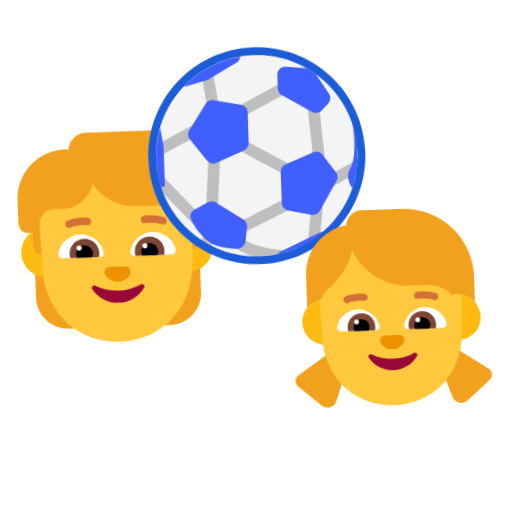
t = 0.00 s
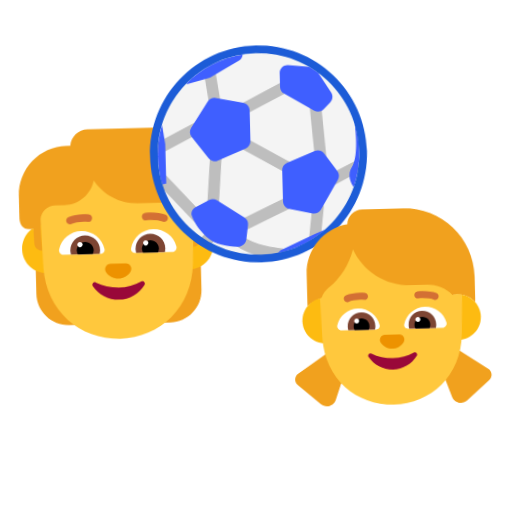
t = 0.40 s
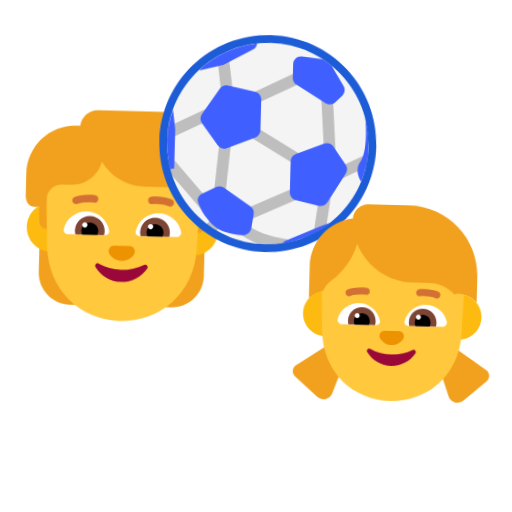
t = 1.20 s
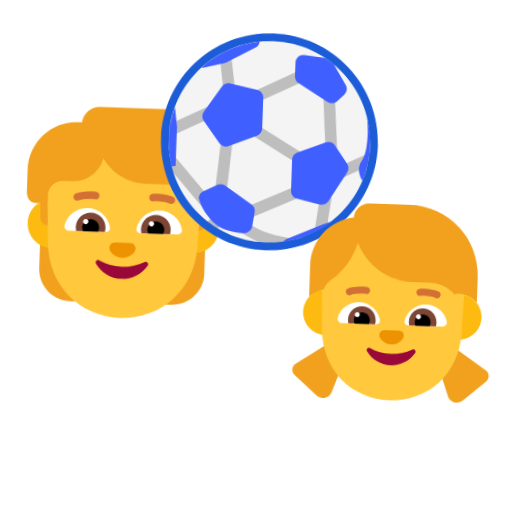
t = 1.60 s
t = 2.00 s: frame unchanged from t = 1.20 s, image omitted
t = 2.80 s: frame unchanged from t = 0.40 s, image omitted

The animated SVG that drew these frames (rendered in a browser with its animation timeline set to each time). Animation: 1 CSS @keyframes rule; one cycle of 3.20 s, repeats indefinitely.

<svg xmlns="http://www.w3.org/2000/svg" viewBox="0 0 320 320" role="img"><title>play with friends</title><style>@media(prefers-reduced-motion:no-preference){.art{transform-origin:160px 210px;animation:float 3.2s ease-in-out infinite}@keyframes float{0%,100%{transform:translateY(0) rotate(-2deg)}50%{transform:translateY(-9px) rotate(2deg)}}}</style><g class="art"><svg viewBox="0 0 32 32" fill="none" xmlns="http://www.w3.org/2000/svg" x="0" y="70" width="150" height="150">
<path d="M25.63 6.19524L25.28 6.00501H26.14C26.77 6.00501 27.22 5.38423 27.02 4.78348C26.51 3.17146 24.99 2 23.21 2H12.38C11.16 2 10.17 2.92115 10.03 4.11264C10.02 4.11264 10.0075 4.11514 9.995 4.11765C9.9825 4.12015 9.97 4.12265 9.96 4.12265H9.52C5.92 4.12265 3 7.04631 3 10.6508V13.5544C3 14.4 3.40527 15.1 4.25 15.1H4.83L3.9 18.0188H5.17623L5 19.515V23.76C5 26.11 6.91 28.02 9.26 28.02H10.3V18.0188H21.72V28.02H22.76C25.11 28.02 27.02 26.11 27.02 23.76V18.0188H28.1L27.18 15.0163H27.71C28.42 15.0163 29 14.4355 29 13.7247V11.8523C29.02 9.48936 27.72 7.31665 25.63 6.19524Z" fill="#F1A11E"/>
<path d="M4.61806 15.1C3.79008 15.6891 3.25 16.6565 3.25 17.75C3.25 19.5449 4.70507 21 6.5 21C8.29493 21 9.75 19.5449 9.75 17.75C9.75 15.9551 8.29493 14.5 6.5 14.5C6.2645 14.5 6.03486 14.525 5.81358 14.5726L5.85 15.9074V15.9675L5.92 18C5.37 18 4.92 17.5695 4.9 17.0188L4.83 15.1H4.61806Z" fill="#FDBB11"/>
<path d="M26.1919 14.5738C25.9689 14.5255 25.7374 14.5 25.5 14.5C23.7051 14.5 22.25 15.9551 22.25 17.75C22.25 19.5449 23.7051 21 25.5 21C27.2949 21 28.75 19.5449 28.75 17.75C28.75 16.6029 28.1558 15.5947 27.2583 15.0163H27.18L27.16 15.5369L27.1 17.0188C27.08 17.5695 26.63 18 26.08 18L26.1919 14.5738Z" fill="#FDBB11"/>
<path d="M5.81451 13.7725L6.02566 20.2262C6.26481 26.0785 10.6591 30.01 16 30.01C21.3409 30.01 25.7352 26.0785 25.9743 20.2262L26.1799 13.9416C26.0298 12.8508 25.1005 12.0125 23.97 12.0125H18.8C16.37 12.0125 14.24 10.7309 13.04 8.81851C12.63 10.6408 11 12.0125 9.04999 12.0125H7.80999C6.78256 12.0125 5.93701 12.7823 5.81451 13.7725Z" fill="#FFC83D"/>
<path d="M16.002 23.1739C14.8936 23.1739 13.8651 22.9029 12.9864 22.4412C12.6869 22.2806 12.3673 22.6218 12.5571 22.9129C13.286 24.0472 14.5641 24.8 16.002 24.8C17.4398 24.8 18.7179 24.0472 19.4468 22.9129C19.6266 22.6319 19.317 22.2906 19.0175 22.4412C18.1388 22.9129 17.1103 23.1739 16.002 23.1739Z" fill="#990839"/>
<path d="M15.9934 22C16.6734 22 17.2634 21.6548 17.6234 21.1269C17.9434 20.6497 17.6034 20 17.0334 20H14.9634C14.3934 20 14.0534 20.6497 14.3734 21.1269C14.7234 21.6548 15.3234 22 15.9934 22Z" fill="#ED9200"/>
<path d="M8.19001 17.87C8.53001 16.53 9.75001 15.53 11.2 15.53C12.71 15.53 13.96 16.6 14.24 18.02C14.3 18.33 14.05 18.62 13.73 18.62H8.79001C8.39001 18.62 8.09001 18.25 8.19001 17.87Z" fill="white"/>
<path d="M23.83 17.87C23.49 16.53 22.27 15.53 20.82 15.53C19.31 15.53 18.06 16.6 17.78 18.02C17.72 18.33 17.97 18.62 18.29 18.62H23.23C23.63 18.62 23.93 18.25 23.83 17.87Z" fill="white"/>
<path d="M9.67999 18.1C9.67999 17.01 10.57 16.12 11.66 16.12C12.75 16.12 13.64 17.01 13.64 18.1C13.64 18.29 13.62 18.46 13.57 18.63H9.74999C9.70999 18.46 9.67999 18.28 9.67999 18.1Z" fill="#7D4533"/>
<path d="M22.34 18.1C22.34 17.01 21.45 16.12 20.36 16.12C19.27 16.12 18.38 17.01 18.38 18.1C18.38 18.29 18.4 18.46 18.45 18.63H22.27C22.31 18.46 22.34 18.28 22.34 18.1Z" fill="#7D4533"/>
<path d="M11.66 16.97C12.28 16.97 12.79 17.47 12.79 18.1C12.79 18.29 12.74 18.47 12.66 18.63H10.66C10.58 18.47 10.53 18.29 10.53 18.1C10.53 17.48 11.03 16.97 11.66 16.97Z" fill="black"/>
<path d="M20.36 16.97C19.74 16.97 19.23 17.47 19.23 18.1C19.23 18.29 19.28 18.47 19.36 18.63H21.36C21.44 18.47 21.49 18.29 21.49 18.1C21.49 17.48 20.99 16.97 20.36 16.97Z" fill="black"/>
<path d="M11.33 17.32C11.33 17.5133 11.1733 17.67 10.98 17.67C10.7867 17.67 10.63 17.5133 10.63 17.32C10.63 17.1267 10.7867 16.97 10.98 16.97C11.1733 16.97 11.33 17.1267 11.33 17.32Z" fill="white"/>
<path d="M20.1 17.32C20.1 17.5133 19.9433 17.67 19.75 17.67C19.5567 17.67 19.4 17.5133 19.4 17.32C19.4 17.1267 19.5567 16.97 19.75 16.97C19.9433 16.97 20.1 17.1267 20.1 17.32Z" fill="white"/>
<path d="M9.88768 14.5611C10.409 14.3755 11.1557 14.2346 12.1431 14.3278C12.418 14.3537 12.6619 14.1519 12.6878 13.877C12.7137 13.602 12.5119 13.3582 12.237 13.3322C11.1043 13.2254 10.2111 13.3845 9.55235 13.619C9.2922 13.7116 9.15637 13.9975 9.24896 14.2577C9.34156 14.5178 9.62752 14.6537 9.88768 14.5611Z" fill="#D37034"/>
<path d="M22.4677 13.619C21.809 13.3845 20.9157 13.2254 19.7831 13.3322C19.5081 13.3582 19.3063 13.602 19.3322 13.877C19.3582 14.1519 19.6021 14.3537 19.877 14.3278C20.8643 14.2346 21.6111 14.3755 22.1324 14.5611C22.3925 14.6537 22.6785 14.5178 22.7711 14.2577C22.8637 13.9975 22.7278 13.7116 22.4677 13.619Z" fill="#D37034"/>
</svg>
<svg viewBox="0 0 32 32" fill="none" xmlns="http://www.w3.org/2000/svg" x="87" y="20" width="155" height="155">
<circle cx="15.9998" cy="16.0001" r="13.5272" fill="#F4F4F4"/>
<path d="M10.7426 5.3942C10.7036 5.12083 10.4503 4.93088 10.177 4.96993L9.68198 5.04064C9.5507 5.0594 9.43225 5.12953 9.35269 5.23562C9.27312 5.3417 9.23896 5.47505 9.25771 5.60633L9.75771 9.10633C9.79676 9.3797 10.05 9.56965 10.3234 9.53059L10.8184 9.45988C10.9496 9.44113 11.0681 9.37099 11.1477 9.26491C11.2272 9.15882 11.2614 9.02547 11.2426 8.8942L10.7426 5.3942Z" fill="#BEBEBE"/>
<path d="M19.8356 7.05305C19.7121 6.80606 19.4118 6.70595 19.1648 6.82944L14.1648 9.32944C13.9178 9.45294 13.8177 9.75327 13.9412 10.0003L14.1648 10.4475C14.2241 10.5661 14.3281 10.6563 14.4539 10.6982C14.5797 10.7401 14.717 10.7304 14.8356 10.6711L19.8356 8.17108C19.9542 8.11178 20.0444 8.00779 20.0863 7.88198C20.1283 7.75618 20.1185 7.61887 20.0592 7.50026L19.8356 7.05305Z" fill="#BEBEBE"/>
<path d="M24.2481 9.944C24.2381 9.81176 24.176 9.6889 24.0755 9.60243C23.975 9.51596 23.8442 9.47297 23.712 9.48292L23.2134 9.52043C22.938 9.54114 22.7316 9.78117 22.7523 10.0565L23.2523 16.7025C23.2622 16.8348 23.3243 16.9576 23.4248 17.0441C23.5254 17.1306 23.6562 17.1736 23.7884 17.1636L24.287 17.1261C24.5623 17.1054 24.7688 16.8654 24.7481 16.59L24.2481 9.944Z" fill="#BEBEBE"/>
<path d="M9.33558 11.553C9.21209 11.3061 8.91175 11.2059 8.66476 11.3294L2.84197 14.2408C2.68856 14.3175 2.58517 14.4675 2.56807 14.6382C2.555 14.7686 2.54379 14.8995 2.53446 15.0309C2.52811 15.1203 2.54591 15.2098 2.58599 15.2899L2.66476 15.4475C2.78826 15.6945 3.08859 15.7946 3.33558 15.6711L9.33558 12.6711C9.45419 12.6118 9.54438 12.5078 9.58632 12.382C9.62825 12.2562 9.6185 12.1189 9.55919 12.0003L9.33558 11.553Z" fill="#BEBEBE"/>
<path d="M14.3781 13.8524C14.1396 13.7133 13.8334 13.7939 13.6943 14.0324L13.4423 14.4643C13.3755 14.5788 13.3569 14.7152 13.3907 14.8435C13.4244 14.9717 13.5077 15.0813 13.6223 15.1481L19.6223 18.6481C19.7368 18.7149 19.8732 18.7335 20.0015 18.6997C20.1297 18.666 20.2393 18.5827 20.3061 18.4681L20.558 18.0363C20.6972 17.7977 20.6166 17.4916 20.3781 17.3524L14.3781 13.8524Z" fill="#BEBEBE"/>
<path d="M10.2926 15.4812C10.1604 15.4702 10.0293 15.5122 9.92807 15.5978C9.82684 15.6835 9.76378 15.8058 9.75276 15.938L9.25276 21.938C9.22983 22.2132 9.43433 22.4548 9.70951 22.4778L10.2078 22.5193C10.3399 22.5303 10.4711 22.4884 10.5723 22.4027C10.6735 22.3171 10.7366 22.1947 10.7476 22.0625L11.2476 16.0625C11.2705 15.7874 11.066 15.5457 10.7908 15.5228L10.2926 15.4812Z" fill="#BEBEBE"/>
<path d="M28.8356 17.5531C28.7763 17.4344 28.6723 17.3442 28.5465 17.3023C28.4207 17.2604 28.2834 17.2701 28.1648 17.3294L25.1648 18.8294C24.9178 18.9529 24.8177 19.2533 24.9412 19.5003L25.1648 19.9475C25.2241 20.0661 25.3281 20.1563 25.4539 20.1982C25.5797 20.2401 25.717 20.2304 25.8356 20.1711L28.8356 18.6711C29.0826 18.5476 29.1827 18.2473 29.0592 18.0003L28.8356 17.5531Z" fill="#BEBEBE"/>
<path d="M4.05764 18.4985C3.96893 18.4 3.8447 18.3407 3.71228 18.3337C3.57985 18.3267 3.45008 18.3727 3.35151 18.4614L3.04067 18.7411C2.90368 18.8644 2.84562 19.0531 2.8896 19.2321C2.90411 19.2911 2.919 19.35 2.93428 19.4088C2.95445 19.4863 2.99295 19.5578 3.04653 19.6173L7.4427 24.502C7.62743 24.7072 7.94358 24.7239 8.14883 24.5392L8.52048 24.2047C8.61905 24.116 8.67834 23.9917 8.68531 23.8593C8.69228 23.7269 8.64635 23.5971 8.55764 23.4985L4.05764 18.4985Z" fill="#BEBEBE"/>
<path d="M20.8494 21.5637C20.7938 21.4433 20.6927 21.3499 20.5683 21.3041C20.4438 21.2583 20.3063 21.2637 20.1859 21.3193L13.6859 24.3193C13.5655 24.3749 13.4721 24.476 13.4262 24.6004C13.3804 24.7249 13.3859 24.8624 13.4414 24.9828L13.651 25.4368C13.7667 25.6875 14.0637 25.797 14.3145 25.6812L20.8145 22.6812C21.0652 22.5655 21.1746 22.2684 21.0589 22.0177L20.8494 21.5637Z" fill="#BEBEBE"/>
<path d="M23.3141 22.4731C23.0401 22.4389 22.7902 22.6332 22.756 22.9072L22.256 26.9072C22.2395 27.0388 22.276 27.1716 22.3574 27.2762C22.4388 27.3809 22.5585 27.4489 22.6901 27.4654L22.8808 27.4892C22.9958 27.5036 23.1123 27.4776 23.2102 27.4156C23.3284 27.3408 23.4454 27.2642 23.561 27.1859C23.6803 27.1051 23.7589 26.9768 23.7768 26.8339L24.2444 23.0933C24.2608 22.9617 24.2243 22.829 24.1429 22.7243C24.0615 22.6196 23.9418 22.5516 23.8103 22.5351L23.3141 22.4731Z" fill="#BEBEBE"/>
<path d="M9.67695 25.9699C9.58318 25.8762 9.45601 25.8235 9.3234 25.8235C9.19079 25.8235 9.06361 25.8762 8.96984 25.9699L8.45909 26.4807C8.35308 26.5867 8.30023 26.7347 8.31511 26.8838C8.32998 27.033 8.411 27.1676 8.53584 27.2506C8.68337 27.3487 8.83293 27.4439 8.98446 27.5363C9.18148 27.6564 9.43507 27.626 9.59821 27.4629L10.0305 27.0306C10.2258 26.8353 10.2258 26.5187 10.0305 26.3235L9.67695 25.9699Z" fill="#BEBEBE"/>
<path d="M13.4502 26.4003C13.3441 26.3207 13.2107 26.2865 13.0795 26.3053C12.9482 26.324 12.8297 26.3942 12.7502 26.5003L12.4502 26.9003C12.2845 27.1212 12.3293 27.4346 12.5502 27.6003C13.6484 28.4239 14.9584 28.9569 16.1204 29.2846C16.3498 29.3493 16.5751 29.4065 16.7937 29.4566C16.8415 29.4675 16.8907 29.4714 16.9397 29.468C17.5466 29.4263 18.1426 29.3444 18.7251 29.225C18.9697 29.1749 19.1398 28.9519 19.1236 28.7028C19.1075 28.4536 18.9099 28.2546 18.6609 28.2365C18.1344 28.1983 17.3685 28.0781 16.5276 27.8409C15.4737 27.5437 14.3519 27.0766 13.4502 26.4003Z" fill="#BEBEBE"/>
<path d="M7.24254 6.68937L9.87212 6.03198C9.95701 6.01076 10.0387 5.97849 10.1152 5.93599L13.7745 3.90306C14.0736 3.73692 14.2583 3.43612 14.2855 3.11206C11.427 3.48866 8.86128 4.79396 6.90119 6.71497C7.01188 6.72587 7.12688 6.71829 7.24254 6.68937Z" fill="#3F5FFF"/>
<path d="M3.50463 19.599C3.17603 18.4561 3 17.2486 3 16C3 14.5732 3.22986 13.2001 3.65457 11.9157L4 14.3976V19.5L3.50463 19.599Z" fill="#3F5FFF"/>
<path d="M24.3596 25.9562C22.6275 27.412 20.5101 28.4242 18.1824 28.8176L18.5 28.5L23 26.5L24.3596 25.9562Z" fill="#3F5FFF"/>
<path d="M28.5234 12.5C28.834 13.6136 29 14.7874 29 16C29 17.6165 28.705 19.164 28.1658 20.5918C27.7362 19.963 27.3666 18.9502 28 18C28.8 16.8 28.6667 13.8333 28.5 12.5H28.5234Z" fill="#3F5FFF"/>
<path d="M22.8081 4.92313C23.2004 5.16474 23.5788 5.42661 23.942 5.70728L25.5784 8.32542C25.8252 8.72029 25.7668 9.23325 25.4375 9.56252L24.5521 10.4479C24.2276 10.7724 23.724 10.8344 23.3305 10.5983L19.4855 8.29131C19.1843 8.11059 19 7.78508 19 7.43382V5.61727C19 5.02126 19.5181 4.55757 20.1104 4.62339L22.8081 4.92313Z" fill="#3F5FFF"/>
<path d="M9.62852 9.05723L7.39246 12.4113C7.15728 12.7641 7.17012 13.2268 7.42451 13.566L9.54017 16.3869C9.81147 16.7486 10.2917 16.8833 10.7116 16.7154L14.3714 15.2515C14.751 15.0996 15 14.7319 15 14.323V10.3198C15 9.84313 14.6635 9.43272 14.1961 9.33923L10.6567 8.63135C10.2593 8.55187 9.8533 8.72006 9.62852 9.05723Z" fill="#3F5FFF"/>
<path d="M14.4109 25.1239L14.1495 26.9535C14.0683 27.5219 13.5209 27.9436 12.9489 27.8957C11.7785 27.7977 10.0844 27.5844 9 26.5C7.90081 25.4008 7.4281 24.4806 7.18838 23.7394C7.04961 23.3104 7.27982 22.8601 7.68316 22.6584L9.48094 21.7595C9.80192 21.5991 10.1843 21.6229 10.4829 21.8219L13.9756 24.1504C14.296 24.364 14.4653 24.7427 14.4109 25.1239Z" fill="#3F5FFF"/>
<path d="M19 22.1978V18.177C19 17.7681 19.249 17.4004 19.6286 17.2486L23.2711 15.7915C23.699 15.6204 24.1884 15.7638 24.4563 16.1388L26.1189 18.4665C26.3503 18.7905 26.3675 19.2208 26.1627 19.5622L23.8708 23.382C23.6494 23.7511 23.2166 23.937 22.7964 23.8437L19.7831 23.174C19.3255 23.0723 19 22.6665 19 22.1978Z" fill="#3F5FFF"/>
<path fill-rule="evenodd" clip-rule="evenodd" d="M30 16C30 23.732 23.732 30 16 30C8.26801 30 2 23.732 2 16C2 8.26801 8.26801 2 16 2C23.732 2 30 8.26801 30 16ZM16 29C23.1797 29 29 23.1797 29 16C29 8.8203 23.1797 3 16 3C8.8203 3 3 8.8203 3 16C3 23.1797 8.8203 29 16 29Z" fill="#1C5CD7"/>
</svg>
<svg viewBox="0 0 32 32" fill="none" xmlns="http://www.w3.org/2000/svg" x="175" y="125" width="140" height="140">
<path d="M25.5 14.5C25.2569 14.5 24.7922 14.5773 24.7922 14.5773L6.05357 14.5304C6.05357 14.5304 4.54988 15.0394 4.04615 15.619C4.03463 15.4567 4.02881 15.2937 4.02881 15.13V11.06C4.02881 7.52282 6.6282 4.59436 10.0215 4.0801C10.0787 2.92121 11.0353 2 12.1988 2H18.0088C23.5288 2 28.0088 6.48 28.0088 12V15.13C28.0088 15.3073 28.0021 15.484 27.9887 15.6597C27.3925 14.9506 26.4989 14.5 25.5 14.5Z" fill="#F1A11E"/>
<path d="M8.43877 21.22L2.43877 25.25C1.88877 25.62 1.84877 26.42 2.35877 26.85L5.54877 29.66C6.26877 30.3 7.39877 30 7.72877 29.1L10.0488 22.61L8.43877 21.22Z" fill="#F1A11E"/>
<path d="M23.6288 21.22L29.6288 25.25C30.1788 25.62 30.2188 26.42 29.7088 26.85L26.5188 29.66C25.7988 30.3 24.6688 30 24.3388 29.1L22.0188 22.61L23.6288 21.22Z" fill="#F1A11E"/>
<path d="M9.75 17.75C9.75 19.5449 8.29493 21 6.5 21C4.70507 21 3.25 19.5449 3.25 17.75C3.25 15.9551 4.70507 14.5 6.5 14.5C8.29493 14.5 9.75 15.9551 9.75 17.75Z" fill="#FDBB11"/>
<path d="M28.75 17.75C28.75 19.5449 27.2949 21 25.5 21C23.7051 21 22.25 19.5449 22.25 17.75C22.25 15.9551 23.7051 14.5 25.5 14.5C27.2949 14.5 28.75 15.9551 28.75 17.75Z" fill="#FDBB11"/>
<path d="M18.8288 13C15.1999 13 12.0783 10.8032 10.7297 7.66284C10.1506 9.79299 8.89226 11.7015 7.10881 13.08C6.62189 13.4587 6.25783 13.9639 6.05357 14.5304C5.98296 14.5401 5.91308 14.5521 5.84399 14.5662L6.03566 20.2149C6.2748 26.074 10.6591 30 16 30C21.3309 30 25.7252 26.074 25.9643 20.2149L26.156 14.5662C25.9441 14.5228 25.7247 14.5 25.5 14.5C25.2569 14.5 25.0201 14.5267 24.7922 14.5773C23.9031 13.6072 22.6255 13 21.1888 13H18.8288Z" fill="#FFC83D"/>
<path d="M16.0136 23.3729C14.9052 23.3729 13.8768 23.1019 12.9981 22.6401C12.6985 22.4795 12.379 22.8208 12.5687 23.1119C13.2976 24.2462 14.5658 24.999 16.0136 24.999C17.4615 24.999 18.7296 24.2462 19.4585 23.1119C19.6382 22.8309 19.3287 22.4896 19.0291 22.6401C18.1504 23.1119 17.122 23.3729 16.0136 23.3729Z" fill="#990839"/>
<path d="M16.0034 22C16.6734 22 17.2734 21.6548 17.6234 21.1269C17.9434 20.6497 17.6034 20 17.0334 20H14.9634C14.3934 20 14.0534 20.6497 14.3734 21.1269C14.7334 21.6548 15.3334 22 16.0034 22Z" fill="#ED9200"/>
<path d="M8.21878 18.47C8.54878 17.13 9.76878 16.13 11.2188 16.13C12.7188 16.13 13.9788 17.2 14.2688 18.62C14.3288 18.93 14.0788 19.22 13.7588 19.22H8.81878C8.41878 19.22 8.11878 18.85 8.21878 18.47Z" fill="white"/>
<path d="M23.8188 18.47C23.4888 17.13 22.2688 16.13 20.8188 16.13C19.3188 16.13 18.0688 17.2 17.7688 18.62C17.7088 18.93 17.9588 19.22 18.2788 19.22H23.2188C23.6188 19.22 23.9188 18.85 23.8188 18.47Z" fill="white"/>
<path d="M9.69879 18.7C9.69879 17.61 10.5888 16.72 11.6788 16.72C12.7688 16.72 13.6588 17.61 13.6488 18.7C13.6488 18.88 13.6288 19.05 13.5788 19.22H9.76879C9.72879 19.06 9.69879 18.88 9.69879 18.7Z" fill="#7D4533"/>
<path d="M22.3488 18.7C22.3488 17.61 21.4588 16.72 20.3688 16.72C19.2688 16.72 18.3888 17.61 18.3988 18.7C18.3988 18.88 18.4188 19.05 18.4688 19.22H22.2788C22.3188 19.06 22.3488 18.88 22.3488 18.7Z" fill="#7D4533"/>
<path d="M11.6788 17.57C12.2988 17.57 12.8088 18.08 12.8088 18.7C12.8088 18.89 12.7588 19.07 12.6788 19.22H10.6788C10.5988 19.07 10.5488 18.89 10.5488 18.7C10.5488 18.08 11.0588 17.57 11.6788 17.57Z" fill="black"/>
<path d="M20.3688 17.57C19.7488 17.57 19.2388 18.08 19.2388 18.7C19.2388 18.89 19.2788 19.07 19.3688 19.22H21.3688C21.4488 19.07 21.4988 18.89 21.4988 18.7C21.4988 18.08 20.9888 17.57 20.3688 17.57Z" fill="black"/>
<path d="M11.3488 17.92C11.3488 18.1133 11.1921 18.27 10.9988 18.27C10.8055 18.27 10.6488 18.1133 10.6488 17.92C10.6488 17.7267 10.8055 17.57 10.9988 17.57C11.1921 17.57 11.3488 17.7267 11.3488 17.92Z" fill="white"/>
<path d="M20.0988 17.92C20.0988 18.1133 19.9421 18.27 19.7488 18.27C19.5555 18.27 19.3988 18.1133 19.3988 17.92C19.3988 17.7267 19.5555 17.57 19.7488 17.57C19.9421 17.57 20.0988 17.7267 20.0988 17.92Z" fill="white"/>
<path d="M9.90645 15.171C10.4277 14.9855 11.1745 14.8446 12.1618 14.9378C12.4367 14.9637 12.6806 14.7619 12.7066 14.487C12.7325 14.212 12.5307 13.9681 12.2557 13.9422C11.1231 13.8353 10.2298 13.9945 9.57112 14.2289C9.31097 14.3215 9.17514 14.6075 9.26773 14.8677C9.36033 15.1278 9.64629 15.2636 9.90645 15.171Z" fill="#D37034"/>
<path d="M22.4664 14.2289C21.8077 13.9945 20.9144 13.8353 19.7818 13.9422C19.5069 13.9681 19.305 14.212 19.331 14.487C19.3569 14.7619 19.6008 14.9637 19.8757 14.9378C20.8631 14.8446 21.6098 14.9855 22.1311 15.171C22.3912 15.2636 22.6772 15.1278 22.7698 14.8677C22.8624 14.6075 22.7266 14.3215 22.4664 14.2289Z" fill="#D37034"/>
</svg>
</g></svg>
